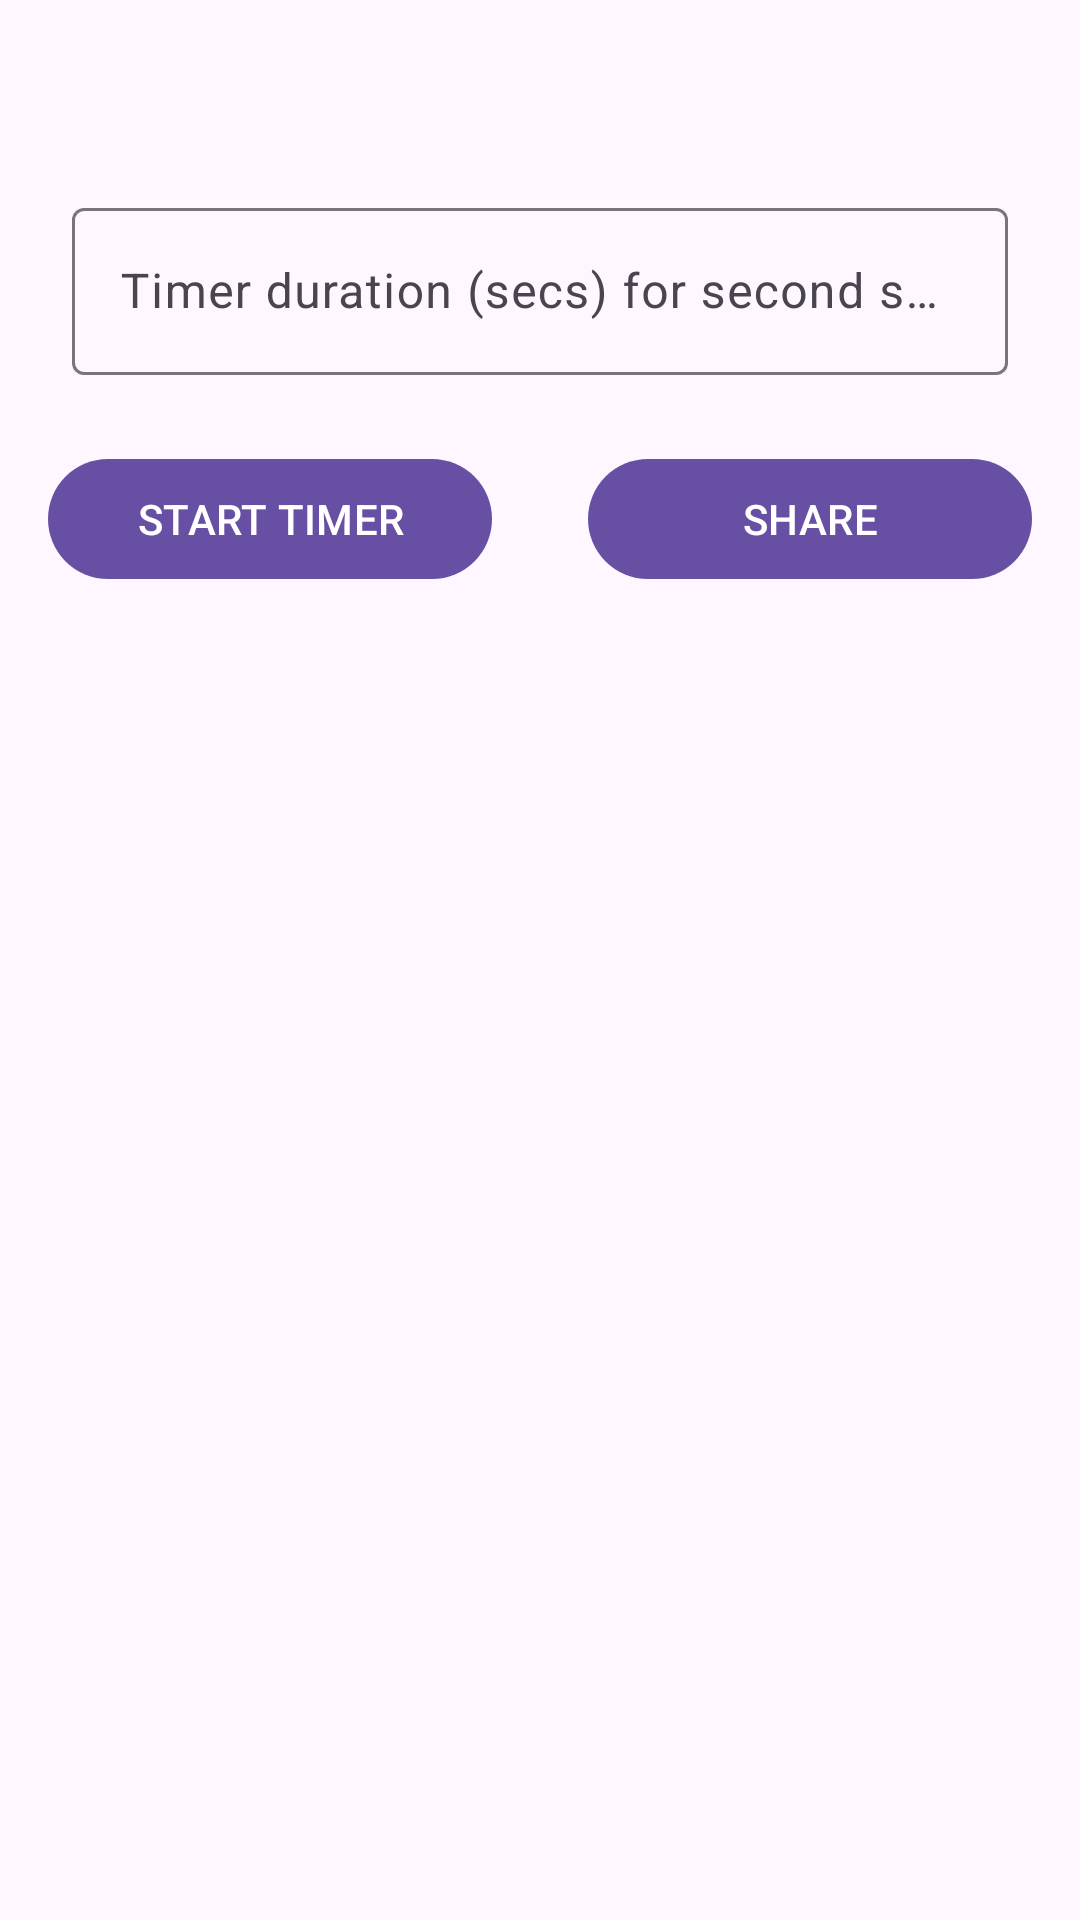

This screen was rendered from an Android layout file. Write that file and the resources it references.
<!-- AndroidManifest.xml: application theme Theme.Homework_Intents -->
<!-- res/layout/activity_main.xml -->
<?xml version="1.0" encoding="utf-8"?>
<androidx.constraintlayout.widget.ConstraintLayout xmlns:android="http://schemas.android.com/apk/res/android"
    xmlns:app="http://schemas.android.com/apk/res-auto"
    xmlns:tools="http://schemas.android.com/tools"
    android:layout_width="match_parent"
    android:layout_height="match_parent"
    tools:context=".MainActivity">

    <com.google.android.material.textfield.TextInputLayout

        android:id="@+id/textField"
        android:layout_width="match_parent"
        android:layout_height="wrap_content"
        android:layout_marginStart="24dp"
        android:layout_marginTop="64dp"
        android:layout_marginEnd="24dp"
        android:hint="Timer duration (secs) for second screen"
        app:hintAnimationEnabled="true"
        app:layout_constraintEnd_toEndOf="parent"
        app:layout_constraintStart_toStartOf="parent"
        app:layout_constraintTop_toTopOf="parent">

        <com.google.android.material.textfield.TextInputEditText
            android:id="@+id/text_input"
            android:inputType="number"
            android:layout_width="match_parent"
            android:layout_height="wrap_content" />

    </com.google.android.material.textfield.TextInputLayout>

    <com.google.android.material.button.MaterialButton
        android:id="@+id/materialButton"
        android:layout_width="0dp"
        android:layout_height="wrap_content"
        android:layout_marginStart="16dp"
        android:layout_marginTop="24dp"
        android:layout_marginEnd="16dp"
        android:text="Start timer"
        android:textAllCaps="true"
        app:layout_constraintEnd_toStartOf="@id/materialButton1"
        app:layout_constraintStart_toStartOf="parent"
        app:layout_constraintTop_toBottomOf="@+id/textField" />

    <com.google.android.material.button.MaterialButton
        android:id="@+id/materialButton1"
        android:layout_width="0dp"
        android:layout_height="wrap_content"
        android:layout_marginStart="16dp"
        android:layout_marginTop="24dp"
        android:layout_marginEnd="16dp"
        android:text="SHARE"
        android:textAllCaps="true"
        app:layout_constraintEnd_toEndOf="parent"
        app:layout_constraintStart_toEndOf="@+id/materialButton"
        app:layout_constraintTop_toBottomOf="@+id/textField" />



</androidx.constraintlayout.widget.ConstraintLayout>
<!-- resources referenced by this layout -->
<resources>
  <style name="Theme.Homework_Intents" parent="Base.Theme.Homework_Intents" />
  <style name="Base.Theme.Homework_Intents" parent="Theme.Material3.DayNight.NoActionBar">
          
          
      </style>
</resources>
